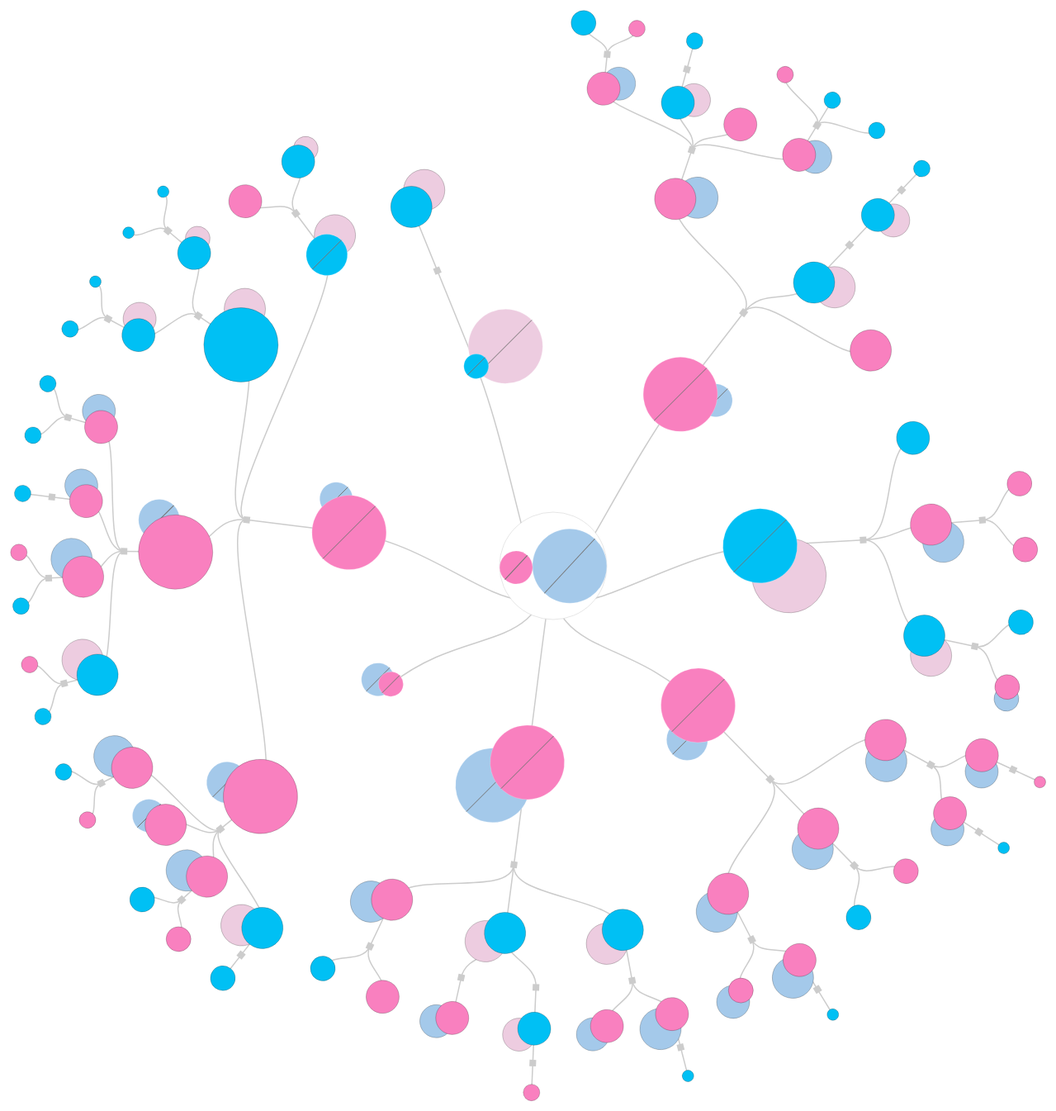
D3 v3 page, settled after 480 driven frames (8 s of simulated time); the page loaded 1 data file(s).


        var diameter = 1600;
        var currentYear = (new Date()).getFullYear();

        var timeout = 270;

        var clickRootCounter = 0;
        var margin = {top: 50, right: 120, bottom: 20, left: 120},
            width = diameter,
            height = diameter,
            depth = 0;

        var i = 0,
            duration = 350,
            root;

        var div = d3.select("body").append("div")
          .attr("class", "tooltip")
          .style("opacity", 0);

        var tree = d3.layout.tree()
            .size([360, diameter/8])
            .separation(function(a, b) {
              return (a.parent == b.parent ? 20 : 22) / (a.depth);
            });

        var diagonal = d3.svg.diagonal.radial()
            .projection(function(d) { return [d.y, d.x / 180 * Math.PI]; });

        var svg = d3.select("body").append("svg")
            .attr("width", width )
            .attr("margin-left", "auto")
            .attr("margin-right", "auto")
            .attr("height", height )
            .attr ("align", "center")
          .append("g")
            .attr("class", "vis")
            .attr("transform", "translate(" + (diameter / 2 - 100) + "," + (diameter / 2 - 120) + ")")
            .attr ("align", "center");

      //Calculates the radius, based on values that have been chosen by the designer
      function getRadiusFromAge (d) {
        if (d.death)
          var age = (d.death) - (d.born);
        else
          var age = currentYear - d.born;
        if (age >= 0 && age <= 9)
            return 7;
        else if (age >= 10 && age <= 19)
            return 10; //7.2
        else if (age >= 20 && age <= 39)
            return 15;//11.5
        else if (age >= 40 && age <= 59)
            return 20;//14
        else if (age >= 60 && age <= 79)
            return 25; //17
        else if (age >= 80 && age <= 100)
            return 45; // 21
        else if (currentYear - d.born == 116 && (d.children))
          return 7.2;
        else if (currentYear - d.born == 116 && !(d.children))
          return 5;
      }

      //Generates the line that will be used as "d" attribute of a path, indicating that the person is dead
      function getLine (d) {
          var radius = getRadiusFromAge (d);
          line = d3.svg.line.radial()([[-radius,Math.PI/4],[radius,Math.PI/4]]);
          return line;
      }

      function getParents (d) {
        if (d.parent)
            {
              if (d.parent.name != "Casamento")
                parents.push (d.parent);
              getParents (d.parent);
            }
        else return 0;
      }

      function getDistanceSpouses (d) {
        var mainRadius = getRadiusFromAge (d);
        var spouseRadius = getRadiusFromAge (d.spouse);
        var position = {cx:0, cy:0};
        if (mainRadius == spouseRadius)
        {
          position.cx = (mainRadius-5);
          position.cy = (mainRadius-5);
          return position;
        }
        else if (mainRadius > spouseRadius)
          {
          position.cx = mainRadius;
          position.cy = mainRadius;
          return position;
        }
        else if (spouseRadius > mainRadius)
        {
          position.cx = mainRadius*0.9;
          position.cy = mainRadius*0.9;
          return position;
        }
      }

      function getRootPosition () {
        var position = {
          cx: root.x,
          cy: root.y
        };
        return position;
      }

        d3.json("arvore_datas.json", function(error, pubs) {
          if (error) throw error;
            root = pubs;
            root.x0 = height / 2;
            root.y0 = 0;
            root.children.forEach(expand); // start with all children collapsed
            update(root);
            d3.select(self.frameElement).style("height", "800px");

            function update(source) {

              // Compute the new tree layout.
              var nodes = tree.nodes(root),
                  links = tree.links(nodes);

              nodes.forEach(function (d) {
                if (d.depth != 0)
                  d.y = (d.parent.y + 250/(d.depth));
                else d.y = 0 ;//- 60*(d.depth);
              });

              // Update the nodes…
              var node = svg.selectAll("svg")
                  .data(nodes, function(d) {return d.id || (d.id = ++i); });

              //
              //  LINKS
              //
              var link = svg.selectAll("path.link")
                  .data(links, function (d) { return d.target.id; });
              // Enter any new links at the parent's previous position.
              link.enter().insert("path", "g")
                    .attr("class", "link")
                    .attr("d", function (d) {
                      if (d.source == root)
                      {
                        svg.insert("path", ".vis")
                          .attr("class", "Linelink")
                          .attr("d", function () {
                            var line = d3.svg.line.radial()([[d.source.y, d.source.x / 180*Math.PI], [d.source.y, d.source.x / 180*Math.PI]]);
                              return line;

                          })
                      }
                      else if (d.target != root)
                      {
                          var o = {x: source.x0, y: source.y0};
                          var diagonal = d3.svg.diagonal.radial()
                            .projection(function () { return [d.y, d.x / 180 * Math.PI]; });
                          return diagonal({source: o, target: o});
                      }

                    });

              // Transition links to their new position.
              link.transition()
                  .duration(duration)
                  .attr("d", diagonal);

              // Transition exiting nodes to the parent's new position.
              link.exit().transition()
                  .duration(duration)
                  .attr("d", function(d) {
                    var o = {x: source.x, y: source.y};
                    return diagonal({source: o, target: o});
                  })
                  .remove();

              // Stash the old positions for transition.
              nodes.forEach(function(d) {
                d.x0 = d.x;
                d.y0 = d.y;
              });

              //
              //  WHITE CIRCLE
              //

              //Adding a white circle behind the root
              svg
                .append ("circle")
                .attr("class", "whiteCircle")
                .attr ("cx",  -1)
                .attr("cy", 10)
                .attr("r", function () {
                  var spouseRadius = getRadiusFromAge(root.spouse);
                  var rootRadius = getRadiusFromAge(root);
                  return spouseRadius + rootRadius;
                })


              //
              //  EX-SPOUSES
              //
              var nodeEnter = node.enter().append("g")
                  .attr("class", "node")
                  .on("click", function (d) {return click (d)});

              nodeEnter.filter (function (d,i) {return d.exSpouse != undefined})
                .append ("g")
                .attr("class", "exSpouse")
                .append ("circle")
                  .attr ("cx", function (d) {
                      var theta = d.x;
                      var mainRadius = getRadiusFromAge (d);
                      var spouseRadius = getRadiusFromAge (d.exSpouse);
                      if (theta > 90 && theta < 270)
                      {
                        if (mainRadius == spouseRadius)
                          return (mainRadius-10);

                        else if (mainRadius > spouseRadius)
                          return mainRadius*0.6;

                        else if (spouseRadius > mainRadius)
                          return mainRadius*0.9;
                      }
                      else if ((theta > 270 && theta < 360) || (theta > 0 && theta < 90))
                      {
                        if (mainRadius == spouseRadius)
                          return (mainRadius-11);

                        else if (mainRadius > spouseRadius)
                          return mainRadius - 9;

                        else if (spouseRadius > mainRadius)
                          return mainRadius*0.9;
                      }

                    })
                  .attr ("cy", function (d) {
                        var theta = d.x;
                        var mainRadius = getRadiusFromAge (d);
                        var spouseRadius = getRadiusFromAge (d.exSpouse);
                        if (theta > 90 && theta < 270)
                        {
                          if (mainRadius == spouseRadius)
                            return (mainRadius-40);
                          else if (mainRadius > spouseRadius)
                           return mainRadius*0.5;
                          else if (spouseRadius > mainRadius)
                            return mainRadius*0.9;
                        }
                        else if ((theta > 270 && theta < 360) || (theta > 0 && theta < 90))
                        {
                          if (mainRadius == spouseRadius)
                            return (mainRadius-30);
                          else if (mainRadius > spouseRadius)
                           return mainRadius*0.5 -25;
                          else if (spouseRadius > mainRadius)
                            return mainRadius*0.9;
                        }
                    })
                  .attr ("r", function (d) {return getRadiusFromAge (d.exSpouse)})
                    .style ("fill", function (d) {
                      if (d.exSpouse.sex == "feminino") return femaleSpouseColor;//"#ff16cc"
                      else if (d.exSpouse.sex == "masculino") return maleSpouseColor;

                    })
                    .style ("stroke", function (d){
                      if (d.exSpouse.death)
                        return "#ffffff";
                      else
                        return "#000000";
                    });

                //
                //   EX-SPOUSES' LINES
                //

                svg.selectAll(".exSpouse")
                .filter (function (d) {return (d.exSpouse != undefined && d.exSpouse.death)})
                .append("g")
                  .attr("class", "exSpouseDeath")
                  .append ("path")
                    .attr("d", function (d) {
                      return getLine(d.exSpouse); });

                svg.selectAll(".node")
                  .selectAll(".exSpouseDeath")
                  .attr("transform", function (d) {
                    var mainRadius = getRadiusFromAge (d);
                    var spouseRadius = getRadiusFromAge (d.exSpouse);
                    var positionX;
                    var positionY;
                    var transform;
                    var theta = d.x;

                    //Getting cx and cy
                    if (theta > 90 && theta < 270)
                    {
                      if (mainRadius == spouseRadius)
                      {
                        positionX = (mainRadius-11);
                        positionY = (mainRadius-30);
                      }

                      else if (mainRadius > spouseRadius)
                      {
                        positionX = mainRadius*0.6;
                        positionY = mainRadius*0.5;
                      }

                      else if (spouseRadius > mainRadius)
                      {
                        positionX = mainRadius*0.9;
                        positionY = mainRadius*0.9;
                      }
                    }
                    else if ((theta > 270 && theta < 360) || (theta > 0 && theta < 90))
                    {
                      if (mainRadius == spouseRadius)
                      {
                        positionX = (mainRadius-11);
                        positionY = mainRadius-30;
                      }
                      else if (mainRadius > spouseRadius)
                      {
                        positionX = mainRadius - 9;
                        positionY = mainRadius*0.5 -25;
                      }

                      else if (spouseRadius > mainRadius)
                      {
                        positionX = mainRadius*0.9;
                        positionY = mainRadius*0.9
                      }
                    }

                    if (d == root)
                        transform = "translate(" + (positionX + 8) + "," + (positionY - 12) + ")" + "rotate (10)";

                    else if ((theta > 180) && (theta < 270))
                        transform = "translate(" + (positionX) + "," + (positionY) + ")"
                                    + "rotate (" + (90 - (theta - 180)) + ")";

                    else if ((theta > 270) && (theta < 360))
                        transform = "translate(" + (positionX) + "," + (positionY) + ")"
                                    + "rotate (" + ((360 - theta) - 90) + ")";

                    else  if ((theta > 0) && (theta < 180))
                        transform = "translate(" + (positionX) + "," + (positionY) + ")"
                                    + "rotate (" + (90 - theta) + ")";

                    return transform;

                });

              //
              //              SPOUSES
              //
              //Spouses: circles near to nodes
              nodeEnter.filter(function (d,i) {return d.spouse != undefined;})
                  .append("g")
                  .attr("class", "spouse")
                  .append("circle")
                    .attr ("cx", function (d) {
                      var mainRadius = getRadiusFromAge (d);
                      var spouseRadius = getRadiusFromAge (d.spouse);
                      if (mainRadius == spouseRadius)
                        {
                            if (d.spouse.name == "Stephen Weinstein")
                              return (mainRadius-15);

                            return (mainRadius-12);
                        }

                      else if (spouseRadius < mainRadius)
                        return mainRadius*0.5 - 2;

                      else if (spouseRadius > mainRadius)
                          return mainRadius - 6; //-8
                    })
                    .attr ("cy", function (d) {
                        var mainRadius = getRadiusFromAge (d);
                        var spouseRadius = getRadiusFromAge (d.spouse);
                        if (mainRadius == spouseRadius)
                        {
                            if (d.spouse.name == "Stephen Weinstein")
                                return (mainRadius*0.8 + 5);
                            return (mainRadius*0.8 + 2);
                        }
                        else if (spouseRadius < mainRadius)
                         return mainRadius*0.9 - 2;
                        else if (spouseRadius > mainRadius)
                        {
                          if (d.spouse.name == "Sarah (Sarita) Averbuch Vainer")
                              return mainRadius*0.8 + 30;
                          return mainRadius*0.8 + 2; //5

                        }
                    })
                    .attr ("r", function (d) {return getRadiusFromAge (d.spouse)})
                    .style ("fill", function (d) {
                      if (d.spouse.sex == "feminino") return femaleSpouseColor;//"#ff16cc"
                      else if (d.spouse.sex == "masculino") return maleSpouseColor;
                    })
                    .style ("stroke", function (d) {
                      if (d.spouse.death)
                        return "#ffffff";
                      else if (!d.spouse.death)
                        return "#000000";
                    })
                    //Translating the position of root's spouse due to the white circle behind them
                    .attr("transform", function (d) {
                      if (d == root)
                        return "translate(2.3,-14)";//(positionX + 8) + "," + (positionY - 12)
                    });

              //
              //  SPOUSES' LINES
              //

              //Lines that define when a person has already died
              svg.selectAll(".spouse")
                .filter (function (d) {return (d.spouse != undefined && d.spouse.death)})
                .append("g")
                  .attr("class", "spouseDeath")
                  .append ("path")
                    .attr("d", function (d) {
                      return getLine(d.spouse); });



              svg.selectAll(".node")
                .selectAll(".spouseDeath")
                .attr("transform", function (d) {
                  var mainRadius = getRadiusFromAge (d);
                  var spouseRadius = getRadiusFromAge (d.spouse);
                  var positionX;
                  var positionY;
                  var transform;
                  var theta = d.x;

                  //Getting cx
                  if (mainRadius == spouseRadius)
                  {
                    positionX =  (mainRadius-12);
                    positionY = (mainRadius*0.8 + 2);
                  }

                  else if (spouseRadius < mainRadius)
                  {
                    positionX =  (mainRadius*0.5 - 2);
                    positionY = (mainRadius*0.9 - 2);
                  }

                  else if (spouseRadius > mainRadius)
                  {
                    if (d.spouse.name == "Sarah (Sarita) Averbuch Vainer")
                      positionY =  mainRadius*0.8 + 30;
                    else
                      positionY = (mainRadius*0.8 + 2);
                    positionX = (mainRadius - 6);

                  }

                  if (d == root)
                      transform = "translate(" + (positionX + 2.3) + "," + (positionY -14) + ")" + "rotate (10)";

                  else if ((theta > 180) && (theta < 270))
                      transform = "translate(" + (positionX) + "," + (positionY) + ")"
                                  + "rotate (" + (90 - (theta - 180)) + ")";

                  else if ((theta > 270) && (theta < 360))
                      transform = "translate(" + (positionX) + "," + (positionY) + ")"
                                  + "rotate (" + ((360 - theta) - 90) + ")";

                  else  if ((theta > 0) && (theta < 180))
                      transform = "translate(" + (positionX) + "," + (positionY) + ")"
                                  + "rotate (" + (90 - theta) + ")";

                  return transform;

              });



              //
              //       MARRIAGES
              //
              // Marriages: squares

              nodeEnter.filter (function (d,i) {return d.name == "Casamento"})
                .append ("path")
                  .attr("d", d3.svg.symbol().type("square"))
                  .attr("fill", "#ccc");

              //
              //  NODES
              //

              nodeEnter.filter (function (d,i) {return d.name != "Casamento"})
              .append("circle")
                  .attr ("class", "nodes")
                  .attr("r", function (d) {
                    return getRadiusFromAge(d);
                  })
                  .style("fill", function(d) {
                      if (d.name == "Casamento") return "#000000";
                      if (d.sex == "feminino") return femaleColor;//ff16cc
                      else if (d.sex == "masculino") return maleColor;
                   })
                  .style ("stroke", function (d) {
                    if (d.death)
                      return "#ffffff";
                    else
                      return "#000000";
                  })
                  .attr("transform", function (d) {
                    if (d == root)
                      return "translate(-47.4,-8)";
                  });
              //Lines that define when a person has already died
              svg.selectAll(".node")
                .filter (function (d) {return (d.death && d != undefined)})
                .append("g")
                  .attr("class", "death")
                  .append ("path")
                    .attr("d", function (d) {
                      return getLine(d); })
                    .attr("transform", function (d) {
                        theta = d.x;
                        if (d == root)
                            return "translate(-47.4,-8)rotate (10)"
                        if ((theta > 180) && (theta < 270))
                          return "rotate (" + (90 - (theta - 180)) + ")";
                        if ((theta > 270) && (theta > 360))
                          return "rotate (" + ((360 - theta) - 90) + ")";
                        return "rotate (" + (90 - theta) + ")";
                    });
                // Transition nodes to their new position.
                var nodeUpdate = node.transition()
                .duration(duration)
                .attr("transform", function (d) {
                  //Fixing root position
                  if (d == root)
                    return ("rotate(" + (d.x - 200) + ")translate(0," + 10 + ")");
                  if (d.x == 1) {
                      return ("rotate(" + (d.x - 200) + ")translate(" + d.y + ")");
                  }
                  return ("rotate(" + (d.x - 90) + ")translate(" + d.y + ")"); })

              nodeUpdate.filter (function (d) { d3.select(this).attr ("class") != "spouse"})
                  .select("circle")
                  .attr("r",  function (d) { return getRadiusFromAge (d);})
                  .style("fill", function (d) {
                      if (d.name == "Casamento") return "#000000";
                      if (d.sex == "feminino") return femaleColor;
                      else if (d.sex == "masculino") return maleColor;
                   });
              // TODO: appropriate transform
              var nodeExit = node.exit().transition()
                  .duration(duration)
                  .remove();
              nodeExit.select("circle")
                  .attr("r", function (d) {
                    getRadiusFromAge(d);
                  });


              //
              //  TOOLTIPS
              //
              svg.selectAll("g").selectAll(".nodes")
                .on("mouseover", function (d) {
                    div.transition()
                        .duration(200)
                        .style("opacity", .9);
                    div.html(function () {
                    if (d.death)
                      return (" " + d.name + " <br/>"
                              + " " + d.born + " - " + d.death + " <br/>")
                    return (" " + d.name + " <br/>"
                            + " " + d.born + " <br/>")
                    })
                    .style("left", (d3.event.pageX + 10) + "px")
                    .style("top", (d3.event.pageY - 30) + "px");
                })
                .on("mouseout", function(d) {
                    div.transition()
                        .duration(300)
                        .style("opacity", 0);
                });
              svg.selectAll("g").selectAll(".spouse")
              .on("mouseover", function (d) {
                  div.transition()
                      .duration(200)
                      .style("opacity", .9);
                  div.html(function () {
                    if (d.spouse.death)
                      return ( " " +  d.spouse.name + " <br/>"
                                + " " + d.spouse.born + " - " + d.spouse.death + " <br/>")
                    return (" " + d.spouse.name + " <br/>"
                            + " " + d.spouse.born + " <br/>")
                  })
                  .style("left", (d3.event.pageX + 10) + "px")
                  .style("top", (d3.event.pageY - 30) + "px")
                  .style ("tooltip-height", function () {
                    if (d.spouse.death)
                      return 50 + 15;
                    return 50;
                  });
              })
              .on("mouseout", function (d) {
                  div.transition()
                      .duration(300)
                      .style("opacity", 0);
              });

              svg.selectAll("g").selectAll(".exSpouse")
              .on("mouseover", function (d) {
                  div.transition()
                      .duration(200)
                      .style("opacity", .9);
                  div.html(function () {
                    if (d.exSpouse.death)
                      return ( " " +  d.exSpouse.name + " <br/>"
                                + " " + d.exSpouse.born + " - " + d.exSpouse.death + " <br/>")
                    return (" " + d.exSpouse.name + " <br/>"
                            + " " + d.exSpouse.born + " <br/>")
                  })
                  .style("left", (d3.event.pageX + 10) + "px")
                  .style("top", (d3.event.pageY - 30) + "px")
                  .style ("tooltip-height", function () {
                    if (d.exSpouse.death)
                      return 50 + 15;
                    return 50;
                  });
              })
              .on("mouseout", function (d) {
                  div.transition()
                      .duration(300)
                      .style("opacity", 0);
              });

            } /*function update*/


            function updateSecondPart(source, parents) {
              svg.selectAll ("g")
                  .remove();
              svg.selectAll(".nodes")
                  .remove();
              svg.selectAll(".spouse")
                  .remove();
              svg.selectAll(".death")
                  .remove();
              svg.selectAll(".spouseDeath")
                  .remove();
              svg.selectAll(".whiteCircle")
                  .remove();

              var subTree = d3.layout.tree()
                .size([180, diameter / 2 - 80])
                .separation(function(a, b) { return (a.parent == b.parent ? 5 : 7) / Math.max(1, a.depth); });

              // Compute the new tree layout.
              var nodes = subTree.nodes(source),
                  links = subTree.links(nodes);

              var parentsCircles = svg.selectAll("circles")
                .data(parents);

              nodes.forEach(function (d) {
                if (d.depth != 0)
                  d.y = (d.parent.y + 250/(d.depth));
                else d.y = 0 ;//- 60*(d.depth);
              });

              parentsCircles.enter()
                 // .append("g")
                 // .attr("class", "parents")
                  .append ("circle")
                  .attr("class", "parents")
                  .attr("r", function (d) { return getRadiusFromAge (d);})
                  .attr ("cx", 0)
                  .attr ("cy", function (d,i) { return (-100/(parents.length))*(i+1)})
                  .style("fill", function(d) {
                      if (d.sex == "feminino") return femaleColor;
                      else if (d.sex == "masculino") return maleColor;
                   })
                  .on ("click", function (d) {return click (d)});

              parentsCircles
                .transition ()
                  .duration(duration)
                  .attr("transform", function (d,i) { return "translate(" + 0 + "," + (- 200/(parents.length))*(i+1) +")"; });

              parentsCircles
                .exit()
                  .transition()
                  .duration(duration)
                  .remove();

              // Normalize for fixed-depth.
              nodes.forEach(function(d) { d.y = d.depth * 80; });
              // Update the nodes…
              var node = svg.selectAll("g")
                  .data(nodes, function (d) { return d.id || (d.id = ++i); });
              // Enter any new nodes at the parent's previous position.
              var nodeEnter = node.enter().append("g")
                  .attr("class", "node")
                   .on("click", function (d) { return click (d)});

              //Spouses: circles near to nodes
              nodeEnter.filter(function (d,i) {return d.spouse != undefined;})
                  .append("circle")
                  .attr ("class", "spouse")
                    .attr ("cx", function (d) {
                      var mainRadius = getRadiusFromAge (d);
                      var spouseRadius = getRadiusFromAge (d.spouse);
                      if (mainRadius == spouseRadius)
                        return (mainRadius-10);

                      else if (spouseRadius < mainRadius)
                        return mainRadius*0.5 - 4;

                      else if (spouseRadius > mainRadius)
                        return mainRadius - 5;
                    })
                    .attr ("cy", function (d) {
                        var mainRadius = getRadiusFromAge (d);
                        var spouseRadius = getRadiusFromAge (d.spouse);
                        if (mainRadius == spouseRadius)
                          return (mainRadius*0.8-2);
                        else if (spouseRadius < mainRadius)
                         return mainRadius*0.9 - 2;
                        else if (spouseRadius > mainRadius)
                          return mainRadius*0.8 + 3;
                    })
                    .attr ("r", function (d) { return getRadiusFromAge (d.spouse)})
                    .style ("fill", function (d) {
                      if (d.spouse.sex == "feminino") return femaleSpouseColor;
                      else if (d.spouse.sex == "masculino") return maleSpouseColor;
                    })
                    .style ("stroke", function (d){
                      if (d.spouse.death)
                        return "#ffffff";
                      else
                        return "#000000";
                    });

            //TESTE

            //Lines that define when a person has already died
            svg.selectAll(".node")
              .filter (function (d) {return (d.spouse != undefined && d.spouse.death)})
              .append("g")
                .attr("class", "spouseDeath")
                .append ("path")
                  .attr("d", function (d) {
                    return getLine(d.spouse); });

            svg.selectAll(".spouseDeath")
             // .selectAll(".spouseDeath")
              .attr("transform", function (d) {
                var mainRadius = getRadiusFromAge (d);
                var spouseRadius = getRadiusFromAge (d.spouse);
                var positionX;
                var positionY;
                var transform;

                //Getting cx
                if (mainRadius == spouseRadius)
                  positionX =  (mainRadius-10);
                else if (spouseRadius < mainRadius)
                  positionX =  mainRadius*0.5 - 4;
                else if (spouseRadius > mainRadius)
                  positionX =  mainRadius - 5;

                //Getting cy
                if (mainRadius == spouseRadius)
                  positionY = (mainRadius*0.8-2);
                else if (spouseRadius < mainRadius)
                  positionY = mainRadius*0.9 - 2;
                else if (spouseRadius > mainRadius)
                  positionY = mainRadius*0.8 + 3;

                theta = d.x;
                if (d == root)
                    transform = "translate(" + positionX + "," + positionY + ")" + "rotate (10)";

                else if ((theta > 180) && (theta < 270))
                    transform = "translate(" + (positionX) + "," + (positionY) + ")"
                                + "rotate (" + (/*90*/ - (theta - 180)) + ")";


                else if ((theta > 270) && (theta < 360))
                    transform = "translate(" + (positionX) + "," + (positionY) + ")"
                                + "rotate (" + ((360 - theta) - 90) + ")";


                else  if ((theta > 0) && (theta < 180))
                    transform = "translate(" + (positionX) + "," + (positionY) + ")"
                                + "rotate (" + (/*90*/ - theta) + ")";

                return transform;

              });


              nodeEnter.filter (function (d,i) {return d.name == "Casamento"})
                .append ("path")
                  .attr("d", d3.svg.symbol().type("square"))
                  .attr("fill", "#ccc");
              nodeEnter.filter (function (d,i) {return d.name != "Casamento"})
                .append("circle")
                  .attr ("class", "nodes")
                  .attr("r", function (d) {
                    return getRadiusFromAge (d);})
                  .style("fill", function(d) {
                    if (d.name == "Casamento") return "#000000";
                    if (d.sex == "feminino") return femaleColor;
                    else if (d.sex == "masculino") return maleColor;
                 })
                  .style ("stroke", function (d){
                      if (d.death)
                        return "#ffffff";
                      else
                        return "#000000";
                    });

              //Lines that define when a person has already died
              nodeEnter.filter(function (d,i) {return d != undefined && d.death})
                .append("g")
                  .attr("class", "death")
                  .append ("path")
                    .attr("d", function (d) { return getLine(d); })
                    .attr("transform", function (d) {
                        theta = d.x;
                        if (d.name == "Maria (Maine) Feldman")
                            return "rotate (20)"
                        if ((theta > 180) && (theta < 270))
                          return "rotate (" + (90 - (theta - 180)) + ")";
                        if ((theta > 270) && (theta > 360))
                          return "rotate (" + ((360 - theta) - 90) + ")";
                        return "rotate (" + (/*90 -*/- theta) + ")";
                    });

              // Transition nodes to their new position.
              var nodeUpdate = node.transition()
                  .duration(duration)
                  .attr("transform", function (d) {
                      if (d.x == 1) {
                          return ("rotate(" + (d.x - 200) + ")translate(" + d.y + ")");
                      }
                      return ("rotate(" + (d.x - 360) + ")translate(" + d.y + ")"); })
              nodeUpdate.selectAll(".node")//.filter (function (d) { d3.select(this).attr ("class") == "node"})
                  .select("circle")
                  .attr("r",  function (d) { return getRadiusFromAge (d); })
                  .style("fill", function (d) {
                      if (d.sex == "feminino") return femaleColor;
                      else if (d.sex == "masculino") return maleColor;
                   });
              nodeUpdate.selectAll(".spouse")//.filter (function (d) { d3.select(this).attr ("class") == "spouse"})
                  .select("circle")
                  .attr("r",  function (d) { return getRadiusFromAge (d); })
                  .attr ("cx", function (d) {
                      //ANGLE
                      var mainRadius = getRadiusFromAge (d);
                      var spouseRadius = getRadiusFromAge (d.spouse);
                      if (mainRadius == spouseRadius)
                        return (mainRadius-10);

                      else if (spouseRadius < mainRadius)
                        return mainRadius*0.5 - 4;

                      else if (spouseRadius > mainRadius)
                        return mainRadius - 8;
                    })
                    .attr ("cy", function (d) {
                      //RADIUS
                        var mainRadius = getRadiusFromAge (d);
                        var spouseRadius = getRadiusFromAge (d.spouse);
                        if (mainRadius == spouseRadius)
                          return (mainRadius*0.8-2);
                        else if (spouseRadius < mainRadius)
                         return mainRadius*0.9 - 2;
                        else if (spouseRadius > mainRadius)
                          return mainRadius*0.8 + 5;
                    })
                  .style("fill", function (d) {
                      if (d.spouse.sex == "feminino") return femaleSpouseColor;
                      else if (d.spouse.sex == "masculino") return maleSpouseColor;
                   });

              // TODO: appropriate transform
              var nodeExit = node.exit().transition()
                  .duration(duration)
                  .remove();
              nodeExit.select("circle")
                 .attr("r", function (d) { return getRadiusFromAge (d); });
              // Update the links…
              var link = svg.selectAll("path.link")
                  .data(links, function (d) { return d.target.id; });
              // Enter any new links at the parent's previous position.
              link.enter().insert("path", "g")
                  .attr("class", "link")
                  .attr("d", function(d) {
                    var o = {x: source.x0, y: source.y0};
                    return diagonal({source: o, target: o});
                  });
              // Transition links to their new position.
              link.transition()
                  .duration(duration)
                  .attr ("transform", function (d) {return "rotate (90)"})
                  .attr("d", diagonal);
              // Transition exiting nodes to the parent's new position.
              link.exit().transition()
                  .duration(duration)
                  .attr("d", function(d) {
                    var o = {x: source.x, y: source.y};
                    return diagonal({source: o, target: o});
                  })
                  .remove();
              // Stash the old positions for transition.
              nodes.forEach(function(d) {
                d.x0 = d.x;
                d.y0 = d.y;
              });

              svg.selectAll("g").selectAll(".nodes")
                .on("mouseover", function (d) {
                    div.transition()
                        .duration(200)
                        .style("opacity", .9);
                    div.html(function () {
                    if (d.death)
                      return (" " + d.name + " <br/>"
                              + " " + d.born + " - " + d.death + " <br/>")
                    return (" " + d.name + " <br/>"
                            + " "+ d.born + " <br/>")
                    })
                    .style("left", (d3.event.pageX + 10) + "px")
                    .style("top", (d3.event.pageY - 30) + "px");
                })
                .on("mouseout", function(d) {
                    div.transition()
                        .duration(300)
                        .style("opacity", 0);
                });

              svg.selectAll(".spouse")
              .on("mouseover", function (d) {
                  div.transition()
                      .duration(200)
                      .style("opacity", .9);
                  div.html(function () {
                    if (d.spouse.death)
                      return ( " " +  d.spouse.name + " <br/>"
                                + " " + d.spouse.born + " - " + d.spouse.death + " <br/>")
                    return (" " + d.spouse.name + " <br/>"
                            + " " + d.spouse.born + " <br/>")
                  })
                  .style("left", (d3.event.pageX + 10) + "px")
                  .style("top", (d3.event.pageY - 30) + "px")
                  .style ("tooltip-height", function () {
                    if (d.spouse.death)
                      return 50 + 15;
                    return 50;
                  });
              })
              .on("mouseout", function (d) {
                  div.transition()
                      .duration(300)
                      .style("opacity", 0);
              });
              svg.selectAll(".parents")
              .on("mouseover", function (d) {
                  div.transition()
                      .duration(200)
                      .style("opacity", .9);
                  div.html(function () {
                    if (d.death)
                      return ( " " +  d.name + " <br/>"
                                + " " + d.born + " - " + d.death + " <br/>")
                    return (" " + d.name + " " + "<br/>"
                            + " " +  d.born + " <br/>")
                  })
                  .style("left", (d3.event.pageX + 10) + "px")
                  .style("top", (d3.event.pageY - 30) + "px")
                  .style ("tooltip-height", function () {
                    if (d.death)
                      return 50 + 15;
                    return 50;
                  });
              })
              .on("mouseout", function (d) {
                  div.transition()
                      .duration(300)
                      .style("opacity", 0);
              });


              svg.selectAll(".spouseDeath")
              .on("mouseover", function (d) {
                  div.transition()
                      .duration(200)
                      .style("opacity", .9);
                  div.html(function () {
                    if (d.spouse.death)
                      return ( " " +  d.spouse.name + " <br/>"
                                + " " + d.spouse.born + " - " + d.spouse.death + " <br/>")
                    return (" " + d.spouse.name + " <br/>"
                            + " " + d.spouse.born + " <br/>")
                  })
                  .style("left", (d3.event.pageX + 10) + "px")
                  .style("top", (d3.event.pageY - 30) + "px")
                  .style ("tooltip-height", function () {
                    if (d.spouse.death)
                      return 50 + 15;
                    return 50;
                  });
              })
              .on("mouseout", function (d) {
                  div.transition()
                      .duration(300)
                      .style("opacity", 0);
              });
              svg.selectAll(".parents")
              .on("mouseover", function (d) {
                  div.transition()
                      .duration(200)
                      .style("opacity", .9);
                  div.html(function () {
                    if (d.death)
                      return ( " " +  d.name + " " + "<br/>"
                                + " " + d.born + " - " + d.death + " <br/>")
                    return (" " + d.name + " <br/>"
                            + " " + d.born + " <br/>")
                  })
                  .style("left", (d3.event.pageX + 10) + "px")
                  .style("top", (d3.event.pageY - 30) + "px")
                  .style ("tooltip-height", function () {
                    if (d.death)
                      return 50 + 15;
                    return 50;
                  });
              })
              .on("mouseout", function (d) {
                  div.transition()
                      .duration(300)
                      .style("opacity", 0);
              });

           } /*function updateSecondPart*/

            // Toggle children on click.
            function click(d) {

              div
                .style("visibility", "hidden");

              svg.on("mousemove", function () {return div.style("visibility", "visible")});

              d3.selectAll ("line").remove();

              nos = [];
              parents = [];
              getParents (d);

              if (d.name == "Maria (Maine) Feldman") {
                clickRootCounter += 1;
                if (clickRootCounter != 0) {
                  d3.selectAll("circle")
                    .filter (function () {return d3.select(this).attr ("class") == "parents"})
                    .remove();
                  svg.selectAll(".node")
                    .transition()
                    .duration(0)
                    .attr("transform", "translate(1000,1000)")
                    .remove();
                  svg.selectAll(".parentsDeath")
                    .transition()
                    .duration(0)
                    .attr("transform", "translate(1000,1000)")
                    .remove();
                  d3.selectAll("path.link").remove();
                  clickRootCounter += 1;
                  update(d);
                }
              }
              else {
                d3.selectAll("circle")
                    .filter (function () {return d3.select(this).attr ("class") == "parents"})
                    .remove();
                var radius = getRadiusFromAge (d);

                var line = svg.append("line")
                    .attr("x1", 0)
                    .attr("y1", function () { return (- radius)})
                    .attr("x2", 0)
                    .attr("y2", -304);
                line
                  .attr ("stroke-width", 1.5)
                  .attr ("stroke", "#ccc");

                svg.selectAll(".node")
                    .transition()
                    .duration(0)
                    .attr("transform", "translate(1000,1000)")
                    .remove();

                d3.selectAll("path.link").remove();

                updateSecondPart (d, parents);

                //Waiting 0.28s to run this part of the code
                setTimeout (function () {
                    var deadParents = [];
                    svg.selectAll(".parents")
                      .filter(function (d) { return d != undefined && d.death})
                      .each (function (d,i) {
                        svg
                          .append("g")
                          .attr("class", "parentsDeath")

                          .append("path")
                          .attr("d", function () {
                            if (d.death)
                              deadParents.push(i);
                              return getLine(d);
                          })
                        svg.selectAll(".parentsDeath")
                          .each(function (d,i) {
                            d3.select(this)
                              .attr("transform", function () {
                                var positionY = (-200/(parents.length))*(1 + parents.length - (deadParents.length - deadParents[i]));
                                return ("translate(0," + positionY*1.5 + ")")
                              })

                            })
                        });
                }, timeout);



              } /*else*/
            }
            // Collapse nodes
            function collapse(d) {
              if (d.children) {
                  d._children = d.children;
                  d._children.forEach(collapse);
                  d.children = null;
                }
            }
            function expand(d){
              var children = (d.children)?d.children:d._children;
              if (d._children) {
                  d.children = d._children;
                  d._children = null;
              }
              if(children)
                children.forEach(expand);
            }
        });
    
// ── design_variables.js
var femaleColor = "#f980bf";
var femaleSpouseColor = "#edcce0";
var maleColor = "#00c0f4";
var maleSpouseColor = "#a4c9ea";


### data: arvore_datas.json
{
 "name": "Maria (Maine) Feldman",
 "sex": "feminino",
 "born": 1895,
 "death": 1953,
 "spouse": {
  "name": "Leon Volfzon",
  "jewish": true,
  "sex": "masculino",
  "born": 1887,
  "death": 1967
 },
 "jewish": true,
 "children": [
  {
   "name": "Anita Volfzon Kosminsky",
   "jewish": true,
   "born": 1918,
   "death": 2013,
   "sex": "feminino",
   "spouse": {
    "name": "Abrahão Kosminsky",
    "born": 1914,
    "sex": "masculino",
    "death": 1971,
    "jewish": true
   },
   "children": [
    "{... 2 keys}"
   ]
  },
  {
   "name": "Luiz Noya Volfzon",
   "sex": "masculino",
   "born": 1921,
   "death": 2005,
   "jewish": false,
   "spouse": {
    "name": "Esther Volfzon",
    "sex": "feminino",
    "born": 1933,
    "jewish": false
   },
   "children": [
    "{... 2 keys}"
   ]
  },
  {
   "name": "Sarita Stambovsky",
   "sex": "feminino",
   "born": 1920,
   "death": 2000,
   "jewish": false,
   "spouse": {
    "name": "Maurício Stambovsky",
    "sex": "masculino",
    "born": 1925,
    "death": 1998,
    "jewish": false
   },
   "children": [
    "{... 2 keys}"
   ]
  },
  {
   "name": "Eugênia Volfzon Vieira (Genita)",
   "sex": "feminino",
   "born": 1922,
   "death": 2014,
   "jewish": false,
   "spouse": {
    "name": "José Alves Vieira Neto",
    "sex": "masculino",
    "born": 1916,
    "death": 1998,
    "jewish": false
   },
   "children": [
    "{... 2 keys}"
   ]
  },
  {
   "name": "Dorita",
   "born": 1919,
   "death": 1944,
   "sex": "feminino",
   "jewish": false,
   "spouse": {
    "name": "André Azoubel",
    "born": 1915,
    "death": 1974,
    "sex": "masculino",
    "jewish": false
   }
  },
  {
   "name": "Rosita Ferman",
   "sex": "feminino",
   "born": 1915,
   "death": 2005,
   "jewish": false,
   "spouse": {
    "name": "Moisés Ferman",
    "sex": "masculino",
    "born": 1912,
    "death": 1970,
    "jewish": false
   },
   "children": [
    "{... 2 keys}"
   ]
  },
  {
   "name": "Jacob Volfzon",
   "born": 1918,
   "death": 1951,
   "sex": "masculino",
   "jewish": false,
   "spouse": {
    "name": "Sarah (Sarita) Averbuch Vainer",
    "sex": "feminino",
    "born": 1927,
    "death": 2015,
    "jewish": false
   },
   "children": [
    "{... 2 keys}"
   ]
  }
 ]
}